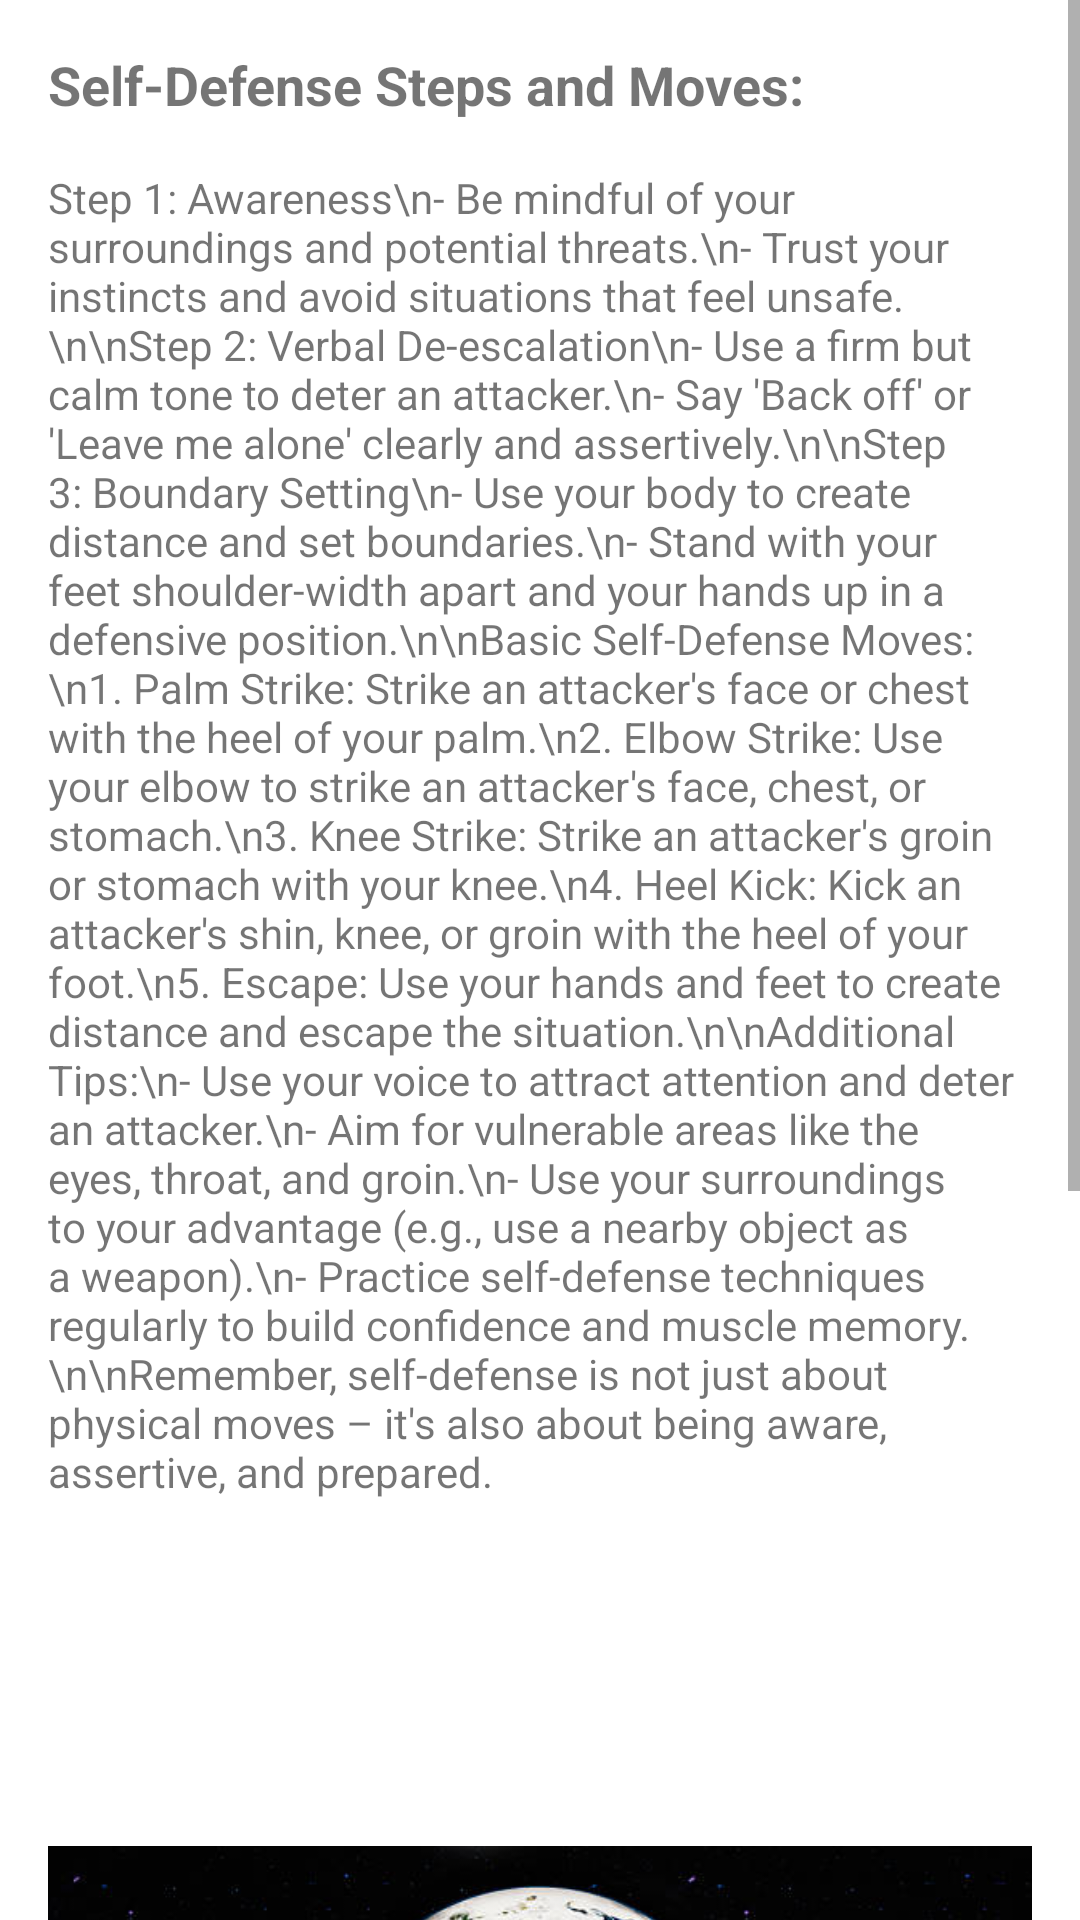

Layout XML and referenced resources for this Android screen:
<!-- AndroidManifest.xml: application theme Theme.SafeSpace -->
<!-- res/layout/selfprotectionrescue.xml -->
<?xml version="1.0" encoding="utf-8"?>
<ScrollView xmlns:android="http://schemas.android.com/apk/res/android"
    android:layout_width="match_parent"
    android:layout_height="match_parent">

    <RelativeLayout
        android:layout_width="match_parent"
        android:layout_height="wrap_content"
        android:padding="16dp">

        <TextView
            android:id="@+id/text_view_1"
            android:layout_width="match_parent"
            android:layout_height="wrap_content"
            android:text="Self-Defense Steps and Moves:"
            android:textSize="18sp"
            android:textStyle="bold" />

        <TextView
            android:id="@+id/text_view_2"
            android:layout_width="match_parent"
            android:layout_height="wrap_content"
            android:layout_below="@id/text_view_1"
            android:text="Step 1: Awareness\n- Be mindful of your surroundings and potential threats.\n- Trust your instincts and avoid situations that feel unsafe.\n\nStep 2: Verbal De-escalation\n- Use a firm but calm tone to deter an attacker.\n- Say 'Back off' or 'Leave me alone' clearly and assertively.\n\nStep 3: Boundary Setting\n- Use your body to create distance and set boundaries.\n- Stand with your feet shoulder-width apart and your hands up in a defensive position.\n\nBasic Self-Defense Moves:\n1. Palm Strike: Strike an attacker's face or chest with the heel of your palm.\n2. Elbow Strike: Use your elbow to strike an attacker's face, chest, or stomach.\n3. Knee Strike: Strike an attacker's groin or stomach with your knee.\n4. Heel Kick: Kick an attacker's shin, knee, or groin with the heel of your foot.\n5. Escape: Use your hands and feet to create distance and escape the situation.\n\nAdditional Tips:\n- Use your voice to attract attention and deter an attacker.\n- Aim for vulnerable areas like the eyes, throat, and groin.\n- Use your surroundings to your advantage (e.g., use a nearby object as a weapon).\n- Practice self-defense techniques regularly to build confidence and muscle memory.\n\nRemember, self-defense is not just about physical moves – it's also about being aware, assertive, and prepared."
            android:layout_marginTop="16dp" />

        <ImageView
            android:id="@+id/imageView61"
            android:layout_width="match_parent"
            android:layout_height="wrap_content"
            android:layout_below="@id/text_view_2"
            android:layout_marginTop="16dp"
            android:src="@drawable/rs0" />

        <LinearLayout
            android:layout_width="match_parent"
            android:layout_height="wrap_content"
            android:layout_below="@id/imageView61"
            android:layout_marginTop="16dp"
            android:gravity="center"
            android:orientation="horizontal">

            <Button
                android:id="@+id/button41"
                android:layout_width="0dp"
                android:layout_height="wrap_content"
                android:layout_weight="1"
                android:text="Next Image" />

            <Button
                android:id="@+id/button42"
                android:layout_width="0dp"
                android:layout_height="wrap_content"
                android:layout_weight="1"
                android:text="Search on YouTube" />

        </LinearLayout>

    </RelativeLayout>

</ScrollView>
<!-- resources referenced by this layout -->
<resources>
  <!-- drawable rs0: jpg bitmap (drawable, 46972 bytes) -->
  <style name="Theme.SafeSpace" parent="Theme.MaterialComponents.DayNight.DarkActionBar">
          
          <item name="colorPrimary">@color/purple_500</item>
          <item name="colorPrimaryVariant">@color/purple_700</item>
          <item name="colorOnPrimary">@color/white</item>
          
          <item name="colorSecondary">@color/teal_200</item>
          <item name="colorSecondaryVariant">@color/teal_700</item>
          <item name="colorOnSecondary">@color/black</item>
          
          <item name="android:statusBarColor">?attr/colorPrimaryVariant</item>
          
      </style>
  <!-- not gathered from this repository: default colours our renderer supplied (Android Studio template values) -->
  <color name="purple_500">#FF6200EE</color>
  <color name="purple_700">#FF3700B3</color>
  <color name="teal_200">#FF03DAC5</color>
  <color name="teal_700">#FF018786</color>
  <color name="black">#FF000000</color>
  <color name="white">#FFFFFFFF</color>
</resources>
